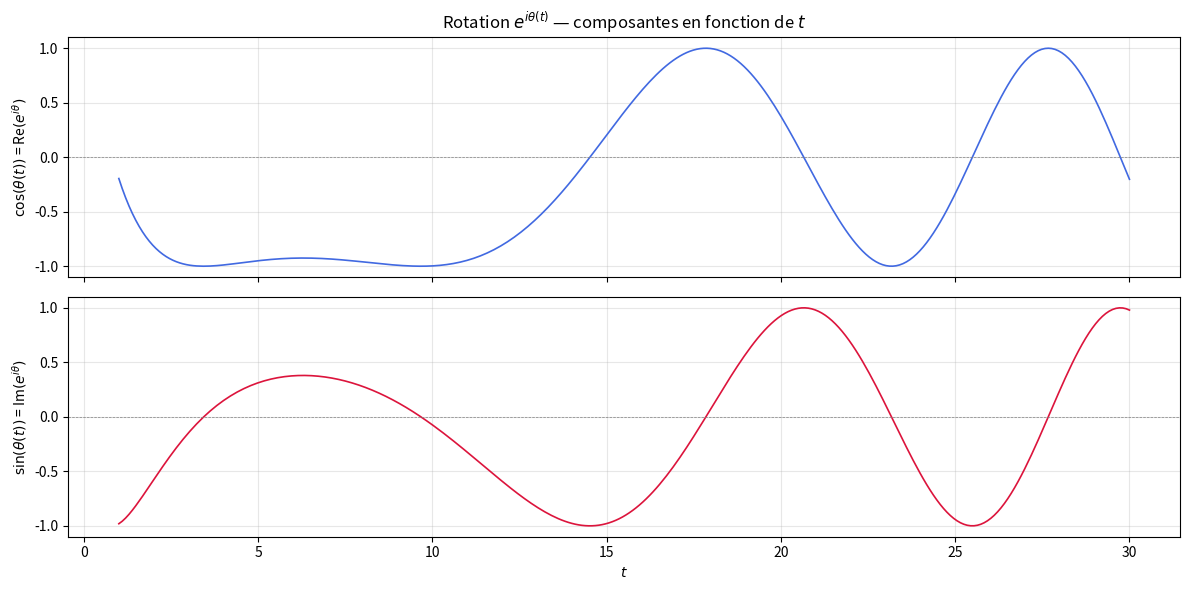

The matplotlib source for this figure:
"""
Module niveau-0 : visualisation de rotation  e^(iθ) en fonction de t
Connexion avec Z(t) de Hardy
AUTEUR : hprzeta- Exploration de l'Hypothèse de Riemann
DATE : 2026
"""
from mpmath import siegeltheta, exp
import numpy as np                                                                                                                                                                    
import matplotlib.pyplot as plt                           

# --- Données (votre code de départ) ---                                                                                                                                              
t_vals  = np.linspace(1, 30, 300)
theta_vals = [float(siegeltheta(t)) for t in t_vals]                                                                                                                                  
z_vals  = [complex(exp(1j * th)) for th in theta_vals]    
                                                                                                                                                                                  
# --- Extraction Re(z) et Im(z) ---                                                                                                                                                   
re_vals = [z.real for z in z_vals]
im_vals = [z.imag for z in z_vals]                                                                                                                                                    
                                                      
# --- Tracé ---                                                                                                                                                                       
fig, axes = plt.subplots(2, 1, figsize=(12, 6), sharex=True)
                                                                                                                                                                                  
axes[0].plot(t_vals, re_vals, color='royalblue', linewidth=1.2)                                                                                                                       
axes[0].axhline(0, color='gray', linewidth=0.5, linestyle='--')
axes[0].set_ylabel("$\\cos(\\theta(t))$ = Re$(e^{i\\theta})$")                                                                                                                        
axes[0].set_title("Rotation $e^{i\\theta(t)}$ — composantes en fonction de $t$")                                                                                                      
axes[0].grid(True, alpha=0.3)                                                                                                                                                         
                                                                                                                                                                                  
axes[1].plot(t_vals, im_vals, color='crimson', linewidth=1.2)                                                                                                                         
axes[1].axhline(0, color='gray', linewidth=0.5, linestyle='--')
axes[1].set_ylabel("$\\sin(\\theta(t))$ = Im$(e^{i\\theta})$")                                                                                                                        
axes[1].set_xlabel("$t$")
axes[1].grid(True, alpha=0.3)                                                                                                                                                         
                                                        
plt.tight_layout()                                                                                                                                                                    
plt.savefig("exo2_rotation_theta.png", dpi=150)           
plt.show()  
